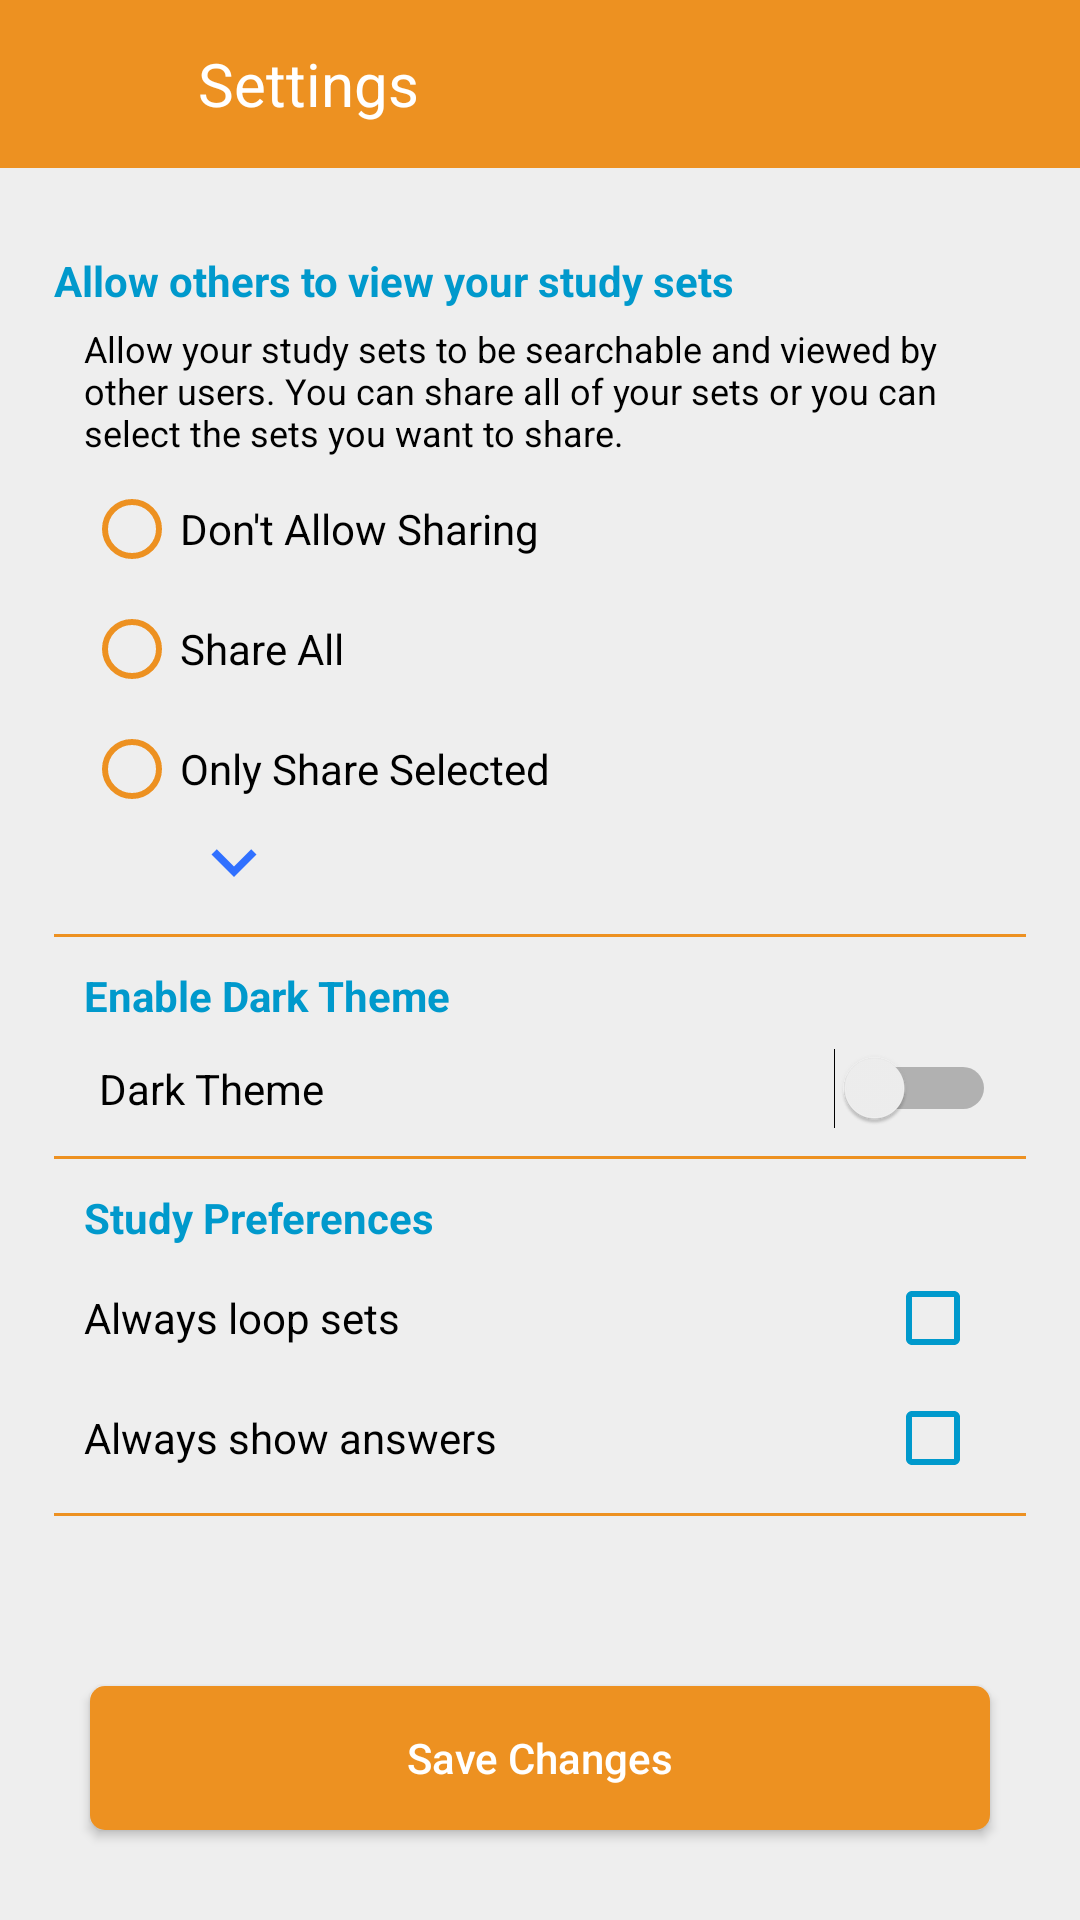

Android layout source for this screen:
<!-- AndroidManifest.xml: application theme AppThemeLight -->
<!-- res/layout/activity_settings.xml -->
<?xml version="1.0" encoding="utf-8"?>
<LinearLayout
    xmlns:android="http://schemas.android.com/apk/res/android"
    xmlns:tools="http://schemas.android.com/tools"
    android:layout_width="match_parent"
    android:layout_height="match_parent"
    android:orientation="vertical"
    tools:context=".main.SettingsActivity"
    android:background="?attr/backGround">

    <android.support.v7.widget.Toolbar
        android:id="@+id/toolbar"
        android:layout_width="match_parent"
        android:layout_height="?attr/actionBarSize"
        android:background="?attr/toolBar">

        <LinearLayout
            android:orientation="horizontal"
            android:layout_width="match_parent"
            android:layout_height="wrap_content">

            <ImageView
                android:id="@+id/back_btn"
                android:layout_width="30dp"
                android:layout_height="30dp"
                android:layout_gravity="center"
                android:layout_marginEnd="20dp"
                android:src="@drawable/ic_back"
                android:contentDescription="@string/back_btn" />

            <TextView
                android:layout_width="0dp"
                android:layout_height="wrap_content"
                android:maxLines="1"
                android:ellipsize="end"
                android:paddingStart="0dp"
                android:paddingEnd="10dp"
                android:gravity="center_vertical"
                android:layout_weight="1"
                android:text="@string/settings"
                android:textColor="?attr/titleTextColor"
                android:layout_gravity="center"
                android:textSize="20sp"/>

        </LinearLayout>

    </android.support.v7.widget.Toolbar>

    <ScrollView
        android:layout_width="match_parent"
        android:layout_height="0dp"
        android:layout_weight="1">

        <LinearLayout
            android:orientation="vertical"
            android:layout_width="match_parent"
            android:layout_height="wrap_content"
            android:layout_margin="18dp">

            <TextView
                android:layout_width="wrap_content"
                android:layout_height="wrap_content"
                android:text="@string/share_sets_msg"
                android:textStyle="bold"
                android:paddingTop="10dp"
                android:textColor="@color/lightBlue"/>

            <LinearLayout
                android:orientation="vertical"
                android:layout_width="match_parent"
                android:layout_height="wrap_content"
                android:paddingStart="10dp"
                android:paddingEnd="10dp"
                android:paddingBottom="10dp"
                android:background="@drawable/bottom_border_accessory_orange">

                <TextView
                    android:layout_width="match_parent"
                    android:layout_height="wrap_content"
                    android:layout_marginTop="5dp"
                    android:text="@string/share_sets_message_2"
                    android:textColor="?attr/primaryText"
                    android:textSize="12sp"/>

                <RadioGroup
                    android:id="@+id/share_radio_group"
                    android:layout_width="match_parent"
                    android:layout_height="wrap_content"
                    android:orientation="vertical">

                    <RadioButton
                        android:id="@+id/share_none"
                        android:layout_width="match_parent"
                        android:layout_height="wrap_content"
                        android:textColor="?attr/primaryText"
                        android:text="@string/don_t_allow_sharing"
                        android:buttonTint="@color/lightOrange"
                        android:layout_marginTop="8dp"/>

                    <RadioButton
                        android:id="@+id/share_all"
                        android:layout_width="match_parent"
                        android:layout_height="wrap_content"
                        android:textColor="?attr/primaryText"
                        android:text="@string/share_all"
                        android:buttonTint="@color/lightOrange"
                        android:layout_marginTop="8dp"/>

                    <RadioButton
                        android:id="@+id/select_share"
                        android:layout_width="match_parent"
                        android:layout_height="wrap_content"
                        android:textColor="?attr/primaryText"
                        android:text="@string/only_share_selected"
                        android:buttonTint="@color/lightOrange"
                        android:layout_marginTop="8dp"/>

                </RadioGroup>

                <ImageView
                    android:id="@+id/share_list"
                    android:layout_width="100dp"
                    android:layout_height="30dp"
                    android:src="@drawable/ic_expand" />

                <TextView
                    android:id="@+id/no_sets_mssg"
                    android:layout_width="match_parent"
                    android:layout_height="wrap_content"
                    android:padding="20dp"
                    android:text="@string/no_set_msg"
                    android:gravity="center"
                    android:visibility="gone"
                    android:textColor="@color/lightGrey"/>

                <ListView
                    android:id="@+id/listview"
                    android:layout_width="match_parent"
                    android:layout_height="180dp"
                    android:visibility="gone"
                    android:nestedScrollingEnabled="true">

                </ListView>

            </LinearLayout>

            <LinearLayout
                android:orientation="vertical"
                android:layout_width="match_parent"
                android:layout_height="wrap_content"
                android:padding="10dp"
                android:background="@drawable/bottom_border_accessory_orange">

                <TextView
                    android:layout_width="wrap_content"
                    android:layout_height="wrap_content"
                    android:text="@string/enable_dark_theme"
                    android:textStyle="bold"
                    android:textColor="@color/lightBlue"/>

                <Switch
                    android:id="@+id/dark_theme_switch"
                    android:layout_width="match_parent"
                    android:layout_height="wrap_content"
                    android:textColor="?attr/primaryText"
                    android:text="@string/dark_theme"
                    android:layout_marginTop="8dp"
                    android:layout_marginStart="5dp"/>

            </LinearLayout>

            <LinearLayout
                android:orientation="vertical"
                android:layout_width="match_parent"
                android:layout_height="wrap_content"
                android:background="@drawable/bottom_border_accessory_orange"
                android:padding="10dp">

                <TextView
                    android:layout_width="wrap_content"
                    android:layout_height="wrap_content"
                    android:text="@string/study_preferences"
                    android:textStyle="bold"
                    android:textColor="@color/lightBlue"/>

                <CheckBox
                    android:id="@+id/loop_set_checkbox"
                    android:layout_width="match_parent"
                    android:layout_height="wrap_content"
                    android:text="@string/always_loop_sets"
                    android:textColor="?attr/primaryText"
                    android:layout_marginStart="5dp"
                    android:buttonTint="@color/lightBlue"
                    android:layoutDirection="rtl"
                    android:layout_marginTop="8dp"/>

                <CheckBox
                    android:id="@+id/show_answer_checkox"
                    android:layout_width="match_parent"
                    android:layout_height="wrap_content"
                    android:text="@string/always_show_answers"
                    android:buttonTint="@color/lightBlue"
                    android:layoutDirection="rtl"
                    android:textColor="?attr/primaryText"
                    android:layout_marginStart="5dp"
                    android:layout_marginTop="8dp"/>

            </LinearLayout>

        </LinearLayout>

    </ScrollView>

    <Button
        android:id="@+id/save_changes"
        android:layout_width="match_parent"
        android:layout_height="wrap_content"
        android:textAllCaps="false"
        android:background="@drawable/button_accessory_orange"
        android:textColor="@color/white"
        android:layout_marginBottom="30dp"
        android:layout_marginStart="30dp"
        android:layout_marginEnd="30dp"
        android:text="@string/save_changes"/>

</LinearLayout>
<!-- resources referenced by this layout -->
<resources>
  <color name="lightBlue">@android:color/holo_blue_dark</color>
  <color name="lightGrey">#bbbbbb</color>
  <color name="lightOrange">#ED9121</color>
  <color name="white">#ffffff</color>
  <!-- drawable bottom_border_accessory_orange (drawable) -->
  <?xml version="1.0" encoding="utf-8"?>
  <layer-list xmlns:android="http://schemas.android.com/apk/res/android">
  
      <item android:left="-10dp" android:right="-10dp" android:top="-10dp">
          <shape android:shape="rectangle">
              <stroke android:width="1dp" android:color="@color/lightOrange"/>
          </shape>
      </item>
  
  </layer-list>
  <!-- drawable button_accessory_orange (drawable) -->
  <?xml version="1.0" encoding="utf-8"?>
  <shape xmlns:android="http://schemas.android.com/apk/res/android"
      android:shape="rectangle"
      android:padding="10dp">
      <solid android:color="@color/lightOrange"/>
      <corners android:radius="5dp"/>
  </shape>
  <!-- drawable ic_expand (drawable-anydpi) -->
  <vector xmlns:android="http://schemas.android.com/apk/res/android"
      android:width="24dp"
      android:height="24dp"
      android:viewportWidth="24"
      android:viewportHeight="24"
      android:tint="#3070FF">
      <path
          android:fillColor="#FF000000"
          android:pathData="M16.59,8.59L12,13.17 7.41,8.59 6,10l6,6 6,-6z"/>
  </vector>
  <string name="always_loop_sets">Always loop sets</string>
  <string name="always_show_answers">Always show answers</string>
  <string name="back_btn">Go back</string>
  <string name="dark_theme">Dark Theme</string>
  <string name="don_t_allow_sharing">Don\'t Allow Sharing</string>
  <string name="enable_dark_theme">Enable Dark Theme</string>
  <string name="no_set_msg">No sets to share</string>
  <string name="only_share_selected">Only Share Selected</string>
  <string name="save_changes">Save Changes</string>
  <string name="settings">Settings</string>
  <string name="share_all">Share All</string>
  <string name="share_sets_message_2">Allow your study sets to be searchable and viewed by other users. You can share all of your sets or you can select the sets you want to share.</string>
  <string name="share_sets_msg">Allow others to view your study sets</string>
  <string name="study_preferences">Study Preferences</string>
  <style name="OverFlow" parent="@style/Widget.AppCompat.Light.ActionButton.Overflow">
          <item name="android:src">@drawable/ic_options</item>
      </style>
  <style name="FadeAnimation">
          <item name="android:windowEnterAnimation">@android:anim/fade_in</item>
          <item name="android:windowExitAnimation">@android:anim/fade_out</item>
      </style>
  <color name="darkBlue">#2C5197</color>
  <color name="offWhite">#EEEEEE</color>
  <color name="black">#000000</color>
  <!-- drawable ic_options (drawable) -->
  <vector xmlns:android="http://schemas.android.com/apk/res/android"
      android:width="24dp"
      android:height="24dp"
      android:viewportWidth="24"
      android:viewportHeight="24"
      android:tint="#FFFFFF">
      <path
          android:fillColor="#FF000000"
          android:pathData="M12,8c1.1,0 2,-0.9 2,-2s-0.9,-2 -2,-2 -2,0.9 -2,2 0.9,2 2,2zM12,10c-1.1,0 -2,0.9 -2,2s0.9,2 2,2 2,-0.9 2,-2 -0.9,-2 -2,-2zM12,16c-1.1,0 -2,0.9 -2,2s0.9,2 2,2 2,-0.9 2,-2 -0.9,-2 -2,-2z"/>
  </vector>
</resources>
